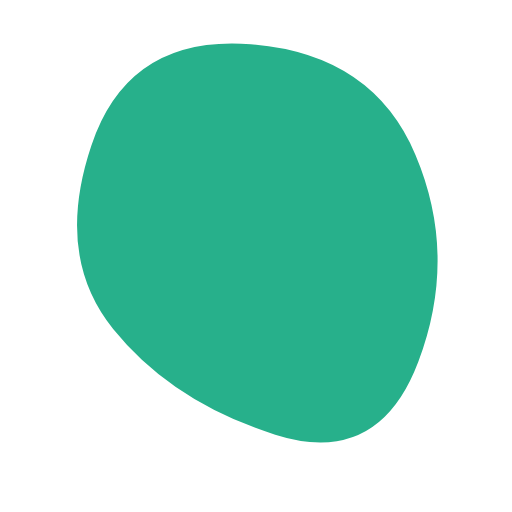
t = 0.00 s
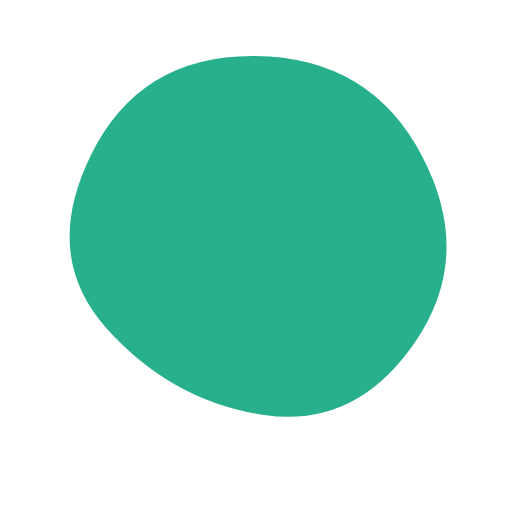
t = 1.88 s
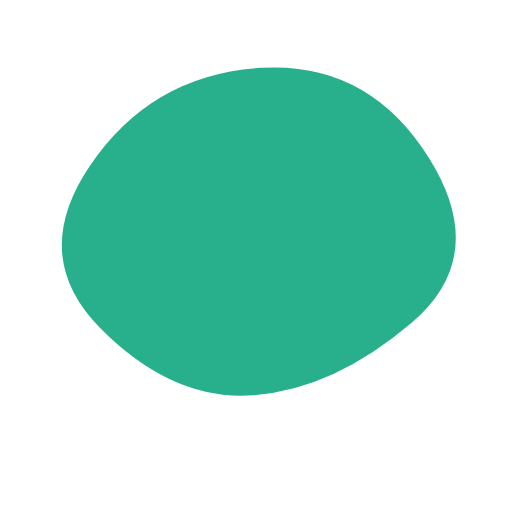
t = 3.75 s
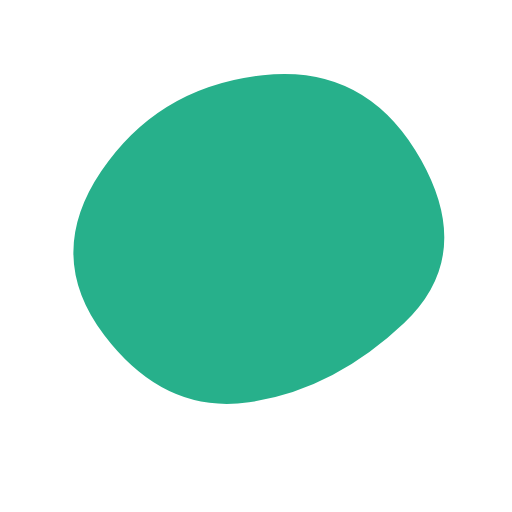
t = 4.69 s
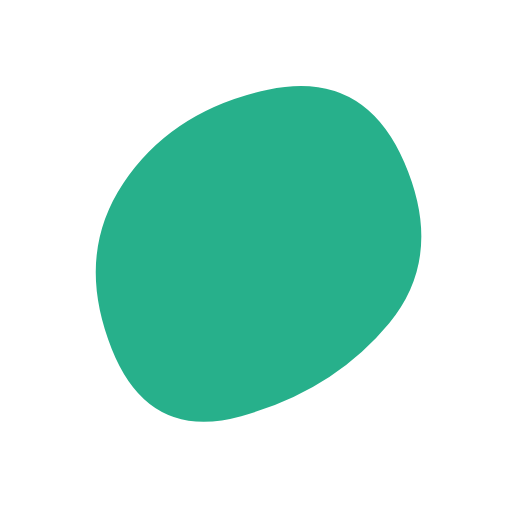
t = 6.56 s
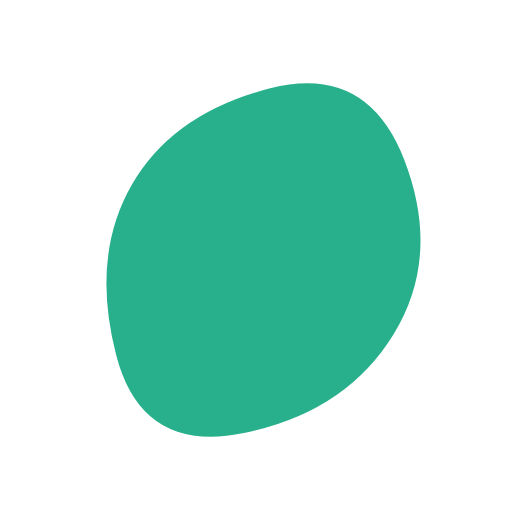
t = 8.44 s

The animated SVG that drew these frames (rendered in a browser with its animation timeline set to each time). Animation: 1 SMIL element (animate=1); frames cover the first 8.44 s, repeats indefinitely.

<svg viewBox="0 0 1000 1000" xmlns="http://www.w3.org/2000/svg">
  <g>
    <path fill="#27B08B">
      <animate
        attributeName="d"
        dur="15"
        repeatCount="indefinite"
        values="M817 706.5Q739 913 537.5 849T221 642.5Q106 500 178.5 284t311-197.5q238.5 18.5 322 216t5.5 404Z;
        M804 630.5Q651 761 494 772T196.5 641.5Q56 500 176 323t332-190.5q212-13.5 330.5 177t-34.5 321Z;
        M745.5 631.5q-93.5 131.5-282 195T225.5 695q-49.5-195 37-325.5t266-180Q708 140 773.5 320t-28 311.5Z;
        M839.5 715Q748 930 515 903.5t-284-215Q180 500 243.5 333t282-211.5q218.5-44.5 312 167t2 426.5Z;
        M817 706.5Q739 913 537.5 849T221 642.5Q106 500 178.5 284t311-197.5q238.5 18.5 322 216t5.5 404Z;"
      />
    </path>
  </g>
</svg>